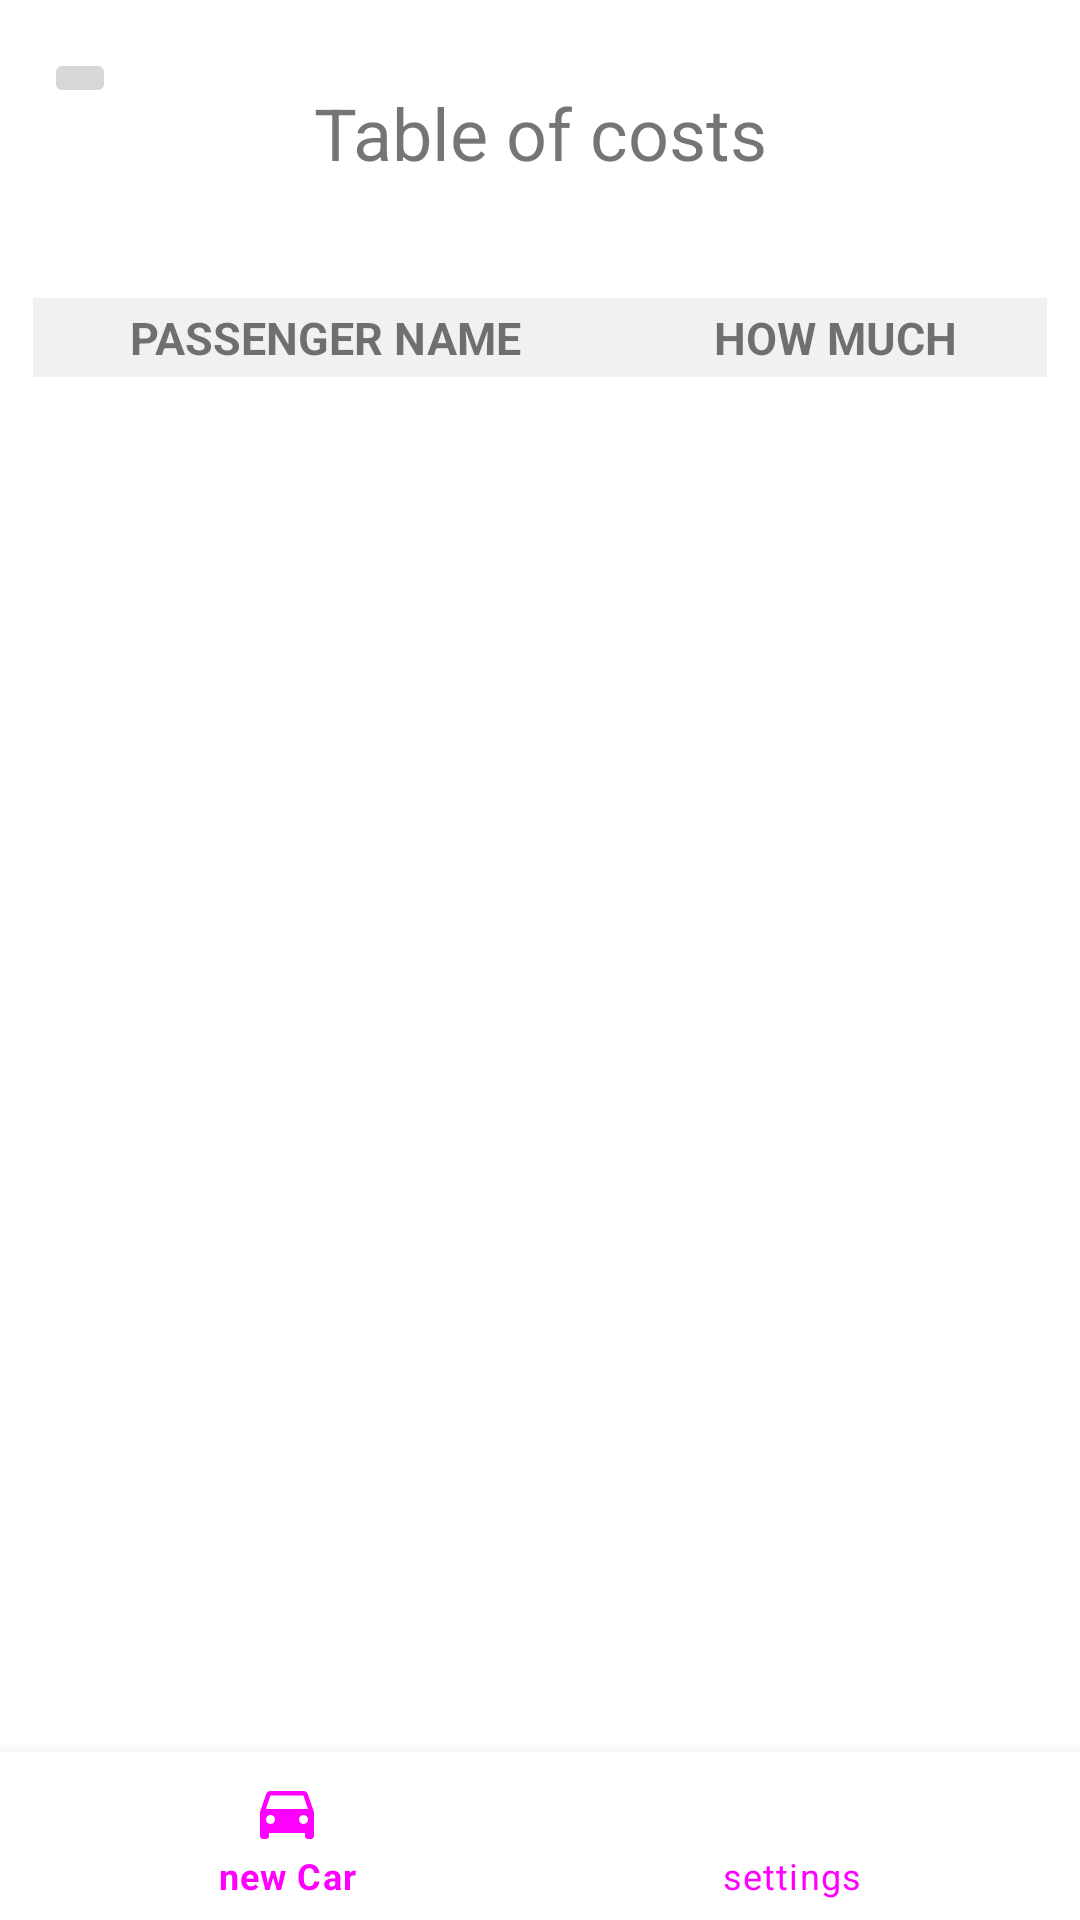

Layout XML and referenced resources for this Android screen:
<!-- AndroidManifest.xml: application theme Theme.FuelCostCalculator -->
<!-- res/layout/activity_results.xml -->
<?xml version="1.0" encoding="utf-8"?>
<androidx.constraintlayout.widget.ConstraintLayout xmlns:android="http://schemas.android.com/apk/res/android"
    xmlns:app="http://schemas.android.com/apk/res-auto"
    xmlns:tools="http://schemas.android.com/tools"
    android:layout_width="match_parent"
    android:layout_height="match_parent"
    tools:context="com.example.viewControllers.Results">

    <TextView
        android:id="@+id/passengersTextView"
        android:layout_width="wrap_content"
        android:layout_height="wrap_content"
        android:layout_marginTop="28dp"
        android:gravity="center"
        android:text="@string/table_of_costs"
        android:textSize="24sp"
        app:layout_constraintEnd_toEndOf="parent"
        app:layout_constraintStart_toStartOf="parent"
        app:layout_constraintTop_toTopOf="parent" />

    <ScrollView
        android:id="@+id/scrollView3"
        android:layout_width="match_parent"
        android:layout_height="0dp"
        android:layout_gravity="center"
        android:layout_marginTop="28dp"
        app:layout_constraintBottom_toBottomOf="parent"
        app:layout_constraintEnd_toEndOf="parent"
        app:layout_constraintStart_toStartOf="parent"
        app:layout_constraintTop_toBottomOf="@+id/passengersTextView">

        <TableLayout
            android:id="@+id/tableOfCostsLayout"
            android:layout_width="match_parent"
            android:layout_height="wrap_content"
            android:layout_marginHorizontal="10dp"
            android:layout_marginVertical="10dp"
            android:stretchColumns="0,1">

            <TableRow
                android:layout_width="wrap_content"
                android:layout_height="wrap_content"
                android:layout_margin="1dp"
                android:clipToPadding="false">

                <TextView
                    android:id="@+id/textView7"
                    android:layout_width="wrap_content"
                    android:layout_height="match_parent"
                    android:background="#f1f1f1"
                    android:gravity="center"
                    android:padding="3dip"
                    android:text="@string/passenger_name"
                    android:textAllCaps="true"
                    android:textSize="15sp"
                    android:textStyle="bold"
                    app:layout_constraintHorizontal_weight="1" />

                <TextView
                    android:id="@+id/textView8"
                    android:layout_width="wrap_content"
                    android:layout_height="match_parent"
                    android:background="#f1f1f1"
                    android:gravity="center"
                    android:padding="3dip"
                    android:text="@string/cost"
                    android:textAllCaps="true"
                    android:textSize="15sp"
                    android:textStyle="bold"
                    app:layout_constraintHorizontal_weight="1" />
            </TableRow>

        </TableLayout>
    </ScrollView>

    <ImageButton
        android:id="@+id/buttonPrevious"
        android:layout_width="wrap_content"
        android:layout_height="wrap_content"
        android:layout_marginTop="16dp"
        app:layout_constraintEnd_toEndOf="parent"
        app:layout_constraintHorizontal_bias="0.044"
        app:layout_constraintStart_toStartOf="parent"
        app:layout_constraintTop_toTopOf="parent"
        app:srcCompat="@drawable/ic_baseline_arrow_back_24" />

    <com.google.android.material.bottomnavigation.BottomNavigationView
        android:id="@+id/bottom_navigationView"
        android:layout_width="match_parent"
        android:layout_height="wrap_content"
        android:layout_alignParentBottom="true"
        app:itemIconTint="@drawable/selector"
        app:itemTextColor="@drawable/selector"
        app:layout_constraintBottom_toBottomOf="parent"
        app:layout_constraintEnd_toEndOf="parent"
        app:layout_constraintStart_toStartOf="parent"
        app:menu="@menu/menu_navigation" />
</androidx.constraintlayout.widget.ConstraintLayout>
<!-- resources referenced by this layout -->
<resources>
  <!-- drawable selector (drawable) -->
  <?xml version="1.0" encoding="utf-8"?>
  <selector xmlns:android="http://schemas.android.com/apk/res/android">
  
      <item android:drawable="@android:color/white" android:state_selected="true" />
      <item android:drawable="@android:color/black" android:state_selected="false" />
  </selector>
  <string name="cost">how much</string>
  <string name="passenger_name">passenger name</string>
  <string name="table_of_costs">Table of costs</string>
  <style name="Theme.FuelCostCalculator" parent="Theme.MaterialComponents.DayNight.DarkActionBar">
  
          
          <item name="colorPrimary">@color/purple_500</item>
          <item name="colorPrimaryVariant">@color/purple_700</item>
          <item name="colorOnPrimary">@color/white</item>
          
          <item name="colorSecondary">@color/teal_200</item>
          <item name="colorSecondaryVariant">@color/teal_700</item>
          <item name="colorOnSecondary">@color/black</item>
          
          <item name="android:statusBarColor" tools:targetApi="l">?attr/colorPrimaryVariant</item>
          
      </style>
  <!-- not gathered from this repository: default colours our renderer supplied (Android Studio template values) -->
  <color name="purple_500">#FF6200EE</color>
  <color name="purple_700">#FF3700B3</color>
  <color name="teal_200">#FF03DAC5</color>
  <color name="teal_700">#FF018786</color>
  <color name="black">#FF000000</color>
  <color name="white">#FFFFFFFF</color>
</resources>
